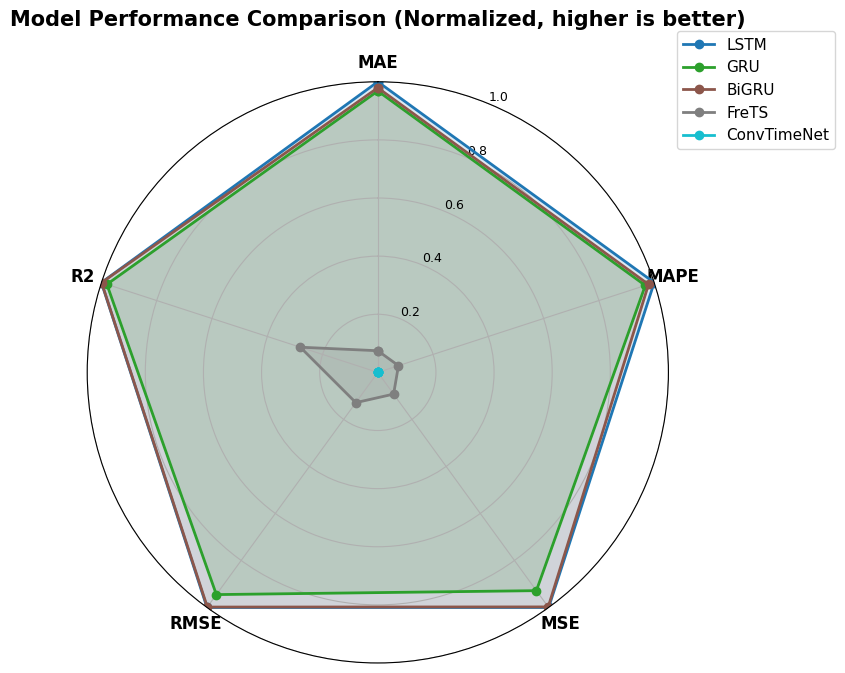

Python code for this plot:
import numpy as np
import matplotlib.pyplot as plt
from matplotlib.font_manager import FontProperties

# 设置中文字体（如果系统支持）
plt.rcParams['font.sans-serif'] = ['SimHei', 'Arial Unicode MS', 'DejaVu Sans']
plt.rcParams['axes.unicode_minus'] = False

# ==================== 原始数据 ====================
models = ["LSTM", "GRU", "BiGRU", "FreTS", "SegRNN", "ConvTimeNet"]
metrics = ["MAE", "MAPE", "MSE", "RMSE", "R2"]

data = np.array([
    [0.202620, 0.034860, 0.071589, 0.267560, 0.978076],  # LSTM
    [0.205949, 0.035440, 0.075590, 0.274937, 0.976851],  # GRU
    [0.204775, 0.035227, 0.071720, 0.267805, 0.978036],  # BiGRU
    [0.382528, 0.065780, 0.217303, 0.466158, 0.933452],  # FreTS
    [5.466856, 0.939781, 30.91839, 5.560431, -8.468626], # SegRNN (异常)
    [0.411965, 0.070855, 0.274091, 0.523537, 0.916061],  # ConvTimeNet
])

# ==================== 建议：剔除异常模型 ====================
# 若不剔除，可将下一行注释掉，并启用后面的对数缩放方案
data = np.delete(data, 4, axis=0)          # 移除 SegRNN (索引4)
models = [m for i, m in enumerate(models) if i != 4]

# ==================== 指标正向化与归一化 ====================
# 方案：对前4个指标取倒数，R²不变。然后对每个指标进行 min-max 归一化到 [0,1]。
forward_data = data.copy()
forward_data[:, :4] = 1.0 / (forward_data[:, :4] + 1e-8)  # 加小量防止除零

norm_data = np.zeros_like(forward_data)
for j in range(len(metrics)):
    col = forward_data[:, j]
    min_val, max_val = col.min(), col.max()
    norm_data[:, j] = (col - min_val) / (max_val - min_val + 1e-8)

# ==================== 雷达图绘制 ====================
N = len(metrics)
angles = np.linspace(0, 2 * np.pi, N, endpoint=False).tolist()
angles += angles[:1]  # 闭合

fig, ax = plt.subplots(figsize=(8, 8), subplot_kw=dict(polar=True))
ax.set_theta_offset(np.pi / 2)
ax.set_theta_direction(-1)

# 设置刻度标签
ax.set_xticks(angles[:-1])
ax.set_xticklabels(metrics, fontsize=12, fontweight='bold')

# 设置 y 轴范围
ax.set_ylim(0, 1)
ax.set_yticks([0.2, 0.4, 0.6, 0.8, 1.0])
ax.set_yticklabels(['0.2', '0.4', '0.6', '0.8', '1.0'], fontsize=9)

# 绘制每个模型
colors = plt.cm.tab10(np.linspace(0, 1, len(models)))
for i, model in enumerate(models):
    values = norm_data[i].tolist()
    values += values[:1]
    ax.plot(angles, values, 'o-', linewidth=2, color=colors[i], label=model)
    ax.fill(angles, values, alpha=0.15, color=colors[i])

# 图例与标题
ax.legend(loc='upper right', bbox_to_anchor=(1.3, 1.1), fontsize=11)
ax.set_title("Model Performance Comparison (Normalized, higher is better)",
             fontsize=15, fontweight='bold', pad=20)

plt.tight_layout()
plt.savefig("model_radar.png", dpi=200, bbox_inches='tight')
plt.show()
